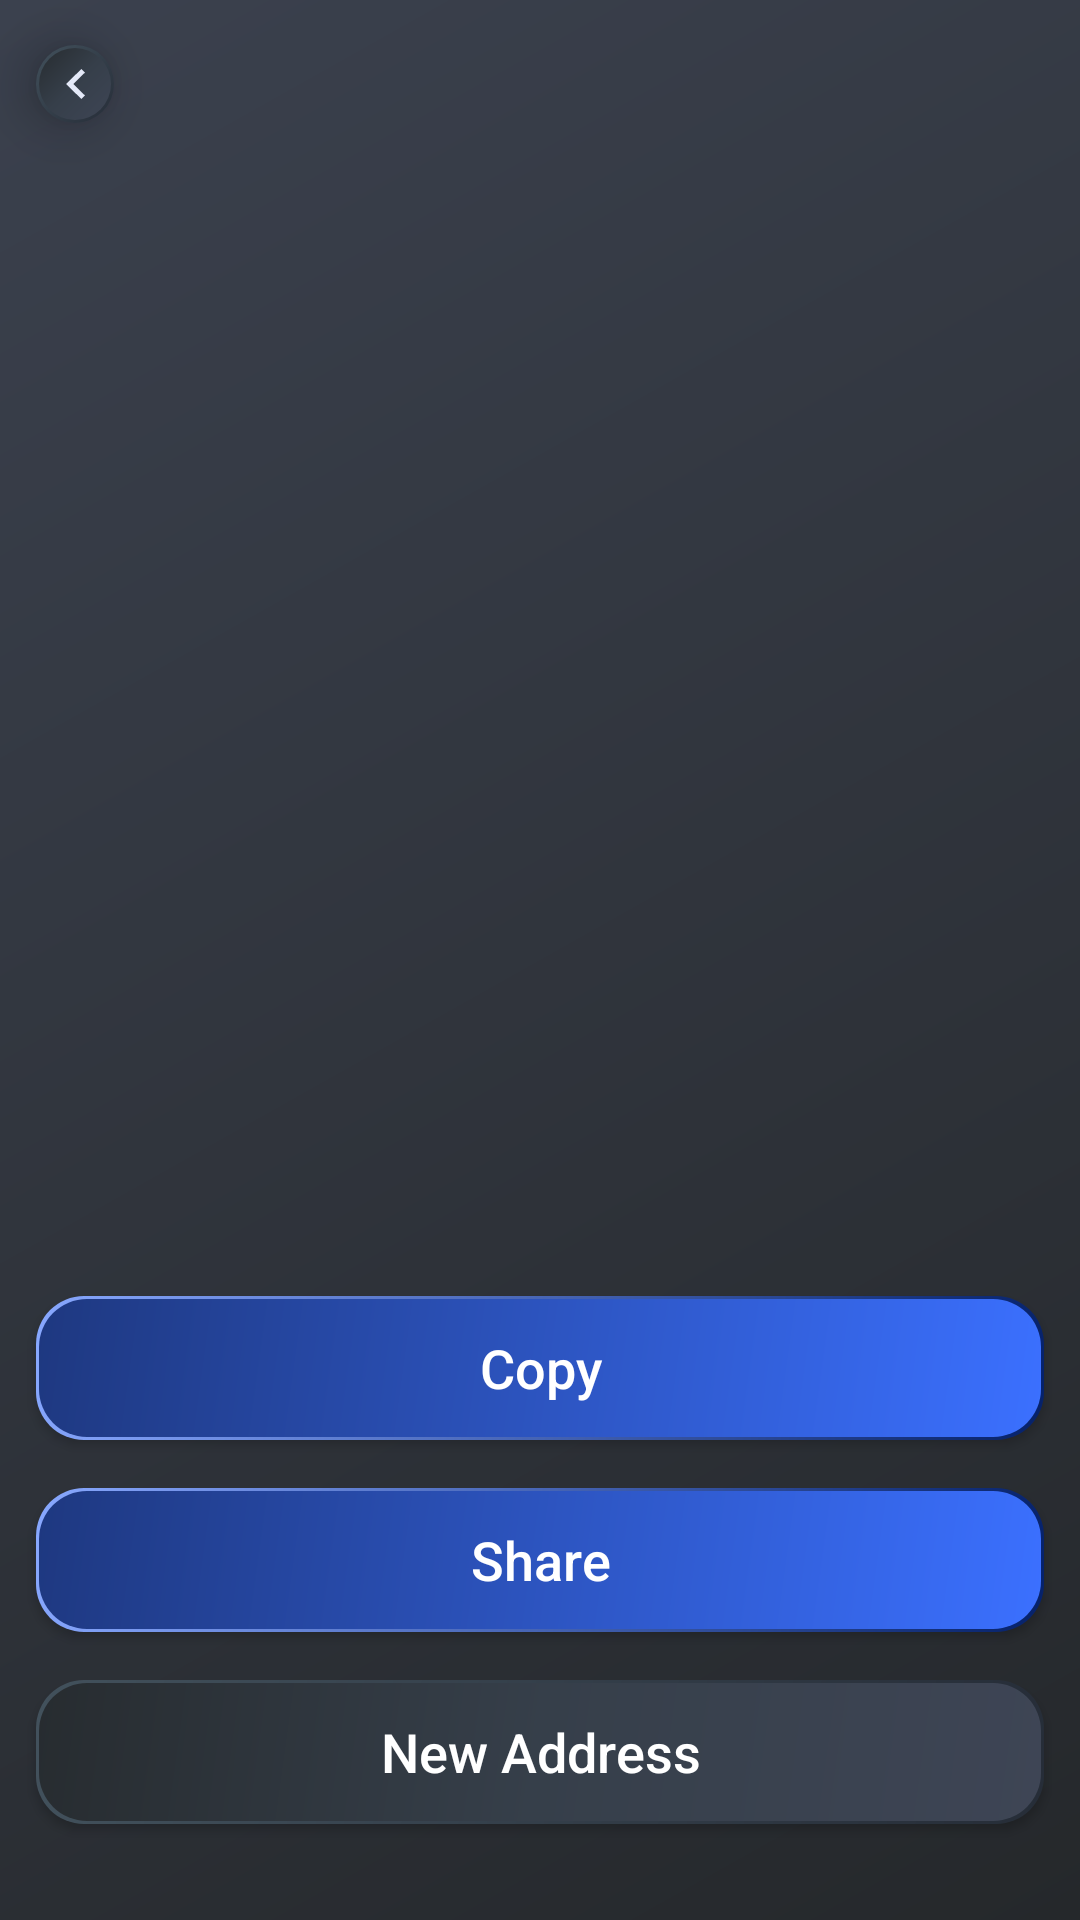

Android layout source for this screen:
<!-- AndroidManifest.xml: application theme Theme.ScPrimeWallet -->
<!-- res/layout/activity_receive.xml -->
<?xml version="1.0" encoding="utf-8"?>
<androidx.constraintlayout.widget.ConstraintLayout xmlns:android="http://schemas.android.com/apk/res/android"
    xmlns:app="http://schemas.android.com/apk/res-auto"
    xmlns:tools="http://schemas.android.com/tools"
    android:layout_width="match_parent"
    android:layout_height="match_parent"
    android:background="@drawable/activity_background"
    tools:context=".activities.receive.ReceiveActivity">

    <include
        android:id="@+id/customActionBar"
        layout="@layout/custom_action_bar"
        app:layout_constraintEnd_toEndOf="parent"
        app:layout_constraintStart_toStartOf="parent"
        app:layout_constraintTop_toTopOf="parent" />

    <TextView
        android:id="@+id/receiveWalletName"
        android:layout_width="wrap_content"
        android:layout_height="wrap_content"
        android:layout_marginTop="16dp"
        android:textColor="@color/white_secondary"
        app:layout_constraintEnd_toEndOf="parent"
        app:layout_constraintStart_toStartOf="parent"
        app:layout_constraintTop_toBottomOf="@+id/customActionBar" />

    <ImageView
        android:id="@+id/receiveImageQR"
        android:layout_width="0dp"
        android:layout_height="0dp"
        android:layout_marginTop="16dp"
        android:layout_marginBottom="16dp"
        app:layout_constraintWidth_percent="0.6"
        app:layout_constraintBottom_toTopOf="@+id/receiveAddress"
        app:layout_constraintEnd_toEndOf="parent"
        app:layout_constraintStart_toStartOf="parent"
        app:layout_constraintTop_toBottomOf="@+id/receiveWalletName"
        app:layout_constraintVertical_bias="0.0" />

    <TextView
        android:id="@+id/receiveAddress"
        android:layout_width="0dp"
        android:layout_height="wrap_content"
        android:layout_marginStart="12dp"
        android:layout_marginBottom="16dp"
        android:layout_marginEnd="12dp"
        android:textAlignment="center"
        android:textColor="@android:color/white"
        app:layout_constraintBottom_toTopOf="@+id/receiveCopyButton"
        app:layout_constraintEnd_toEndOf="parent"
        app:layout_constraintStart_toStartOf="parent" />

    <androidx.appcompat.widget.AppCompatButton
        android:id="@+id/receiveCopyButton"
        android:layout_width="0dp"
        android:layout_height="wrap_content"
        android:layout_marginStart="12dp"
        android:layout_marginEnd="12dp"
        android:layout_marginBottom="16dp"
        android:background="@drawable/button_background_blue"
        android:clipToPadding="false"
        android:elevation="10dp"
        android:text="Copy"
        android:textAllCaps="false"
        android:textSize="18sp"
        app:layout_constraintBottom_toTopOf="@+id/receiveShareButton"
        app:layout_constraintEnd_toEndOf="parent"
        app:layout_constraintHorizontal_bias="0.5"
        app:layout_constraintStart_toStartOf="parent" />

    <androidx.appcompat.widget.AppCompatButton
        android:id="@+id/receiveShareButton"
        android:layout_width="0dp"
        android:layout_height="wrap_content"
        android:layout_marginStart="12dp"
        android:layout_marginEnd="12dp"
        android:layout_marginBottom="16dp"
        android:background="@drawable/button_background_blue"
        android:clipToPadding="false"
        android:elevation="10dp"
        android:text="Share"
        android:textAllCaps="false"
        android:textSize="18sp"
        app:layout_constraintBottom_toTopOf="@+id/receiveNewAddressButton"
        app:layout_constraintEnd_toEndOf="parent"
        app:layout_constraintHorizontal_bias="0.5"
        app:layout_constraintStart_toStartOf="parent" />

    <androidx.appcompat.widget.AppCompatButton
        android:id="@+id/receiveNewAddressButton"
        android:layout_width="0dp"
        android:layout_height="wrap_content"
        android:layout_marginStart="12dp"
        android:layout_marginEnd="12dp"
        android:layout_marginBottom="32dp"
        android:background="@drawable/button_background"
        android:clipToPadding="false"
        android:elevation="10dp"
        android:text="New Address"
        android:textAllCaps="false"
        android:textSize="18sp"
        app:layout_constraintBottom_toBottomOf="parent"
        app:layout_constraintEnd_toEndOf="parent"
        app:layout_constraintHorizontal_bias="0.5"
        app:layout_constraintStart_toStartOf="parent" />


</androidx.constraintlayout.widget.ConstraintLayout>
<!-- res/layout/custom_action_bar.xml (included above) -->
<?xml version="1.0" encoding="utf-8"?>
<androidx.constraintlayout.widget.ConstraintLayout xmlns:android="http://schemas.android.com/apk/res/android"
    xmlns:app="http://schemas.android.com/apk/res-auto"
    xmlns:tools="http://schemas.android.com/tools"
    android:layout_width="match_parent"
    android:layout_height="?android:attr/actionBarSize">

    <androidx.appcompat.widget.AppCompatImageButton
        android:id="@+id/actionBarBack"
        android:layout_width="0dp"
        android:layout_height="26dp"
        android:layout_marginStart="12dp"
        android:elevation="10dp"
        android:background="@drawable/button_background"
        app:srcCompat="@drawable/ic_back"
        app:layout_constraintDimensionRatio="1"
        app:layout_constraintBottom_toBottomOf="parent"
        app:layout_constraintStart_toStartOf="parent"
        app:layout_constraintTop_toTopOf="parent" />

    <TextView
        android:id="@+id/actionBarTitle"
        android:layout_width="wrap_content"
        android:layout_height="wrap_content"
        android:layout_marginStart="12dp"
        android:textColor="@android:color/white"
        android:textSize="18sp"
        app:layout_constraintBottom_toBottomOf="parent"
        app:layout_constraintStart_toEndOf="@+id/actionBarBack"
        app:layout_constraintTop_toTopOf="parent" />

    <androidx.appcompat.widget.AppCompatImageButton
        android:id="@+id/actionBarExtra2"
        android:layout_width="0dp"
        android:layout_height="26dp"
        android:layout_marginEnd="12dp"
        android:elevation="10dp"
        android:padding="6dp"
        android:scaleType="fitCenter"
        android:visibility="gone"
        android:background="@drawable/button_background"
        app:layout_constraintDimensionRatio="1"
        app:layout_constraintBottom_toBottomOf="parent"
        app:layout_constraintEnd_toStartOf="@+id/actionBarExtra"
        app:layout_constraintTop_toTopOf="parent" />

    <androidx.appcompat.widget.AppCompatImageButton
        android:id="@+id/actionBarExtra"
        android:layout_width="0dp"
        android:layout_height="26dp"
        android:layout_marginEnd="12dp"
        android:elevation="10dp"
        android:background="@drawable/button_background"
        android:visibility="gone"
        app:layout_constraintDimensionRatio="1"
        app:layout_constraintBottom_toBottomOf="parent"
        app:layout_constraintEnd_toEndOf="parent"
        app:layout_constraintTop_toTopOf="parent" />

</androidx.constraintlayout.widget.ConstraintLayout>
<!-- resources referenced by this layout -->
<resources>
  <color name="white_secondary">#A7AFC7</color>
  <!-- drawable activity_background (drawable) -->
  <?xml version="1.0" encoding="utf-8"?>
  <shape xmlns:android="http://schemas.android.com/apk/res/android">
      <gradient
          android:type="linear"
          android:angle="315"
          android:startColor="#3B414E"
          android:endColor="#25282B" />
  </shape>
  <!-- drawable button_background (drawable) -->
  <?xml version="1.0" encoding="utf-8"?>
  <layer-list xmlns:android="http://schemas.android.com/apk/res/android" >
      <item>
          <shape android:shape="rectangle" >
              <gradient
                  android:angle="135"
                  android:endColor="#42515C"
                  android:startColor="#262D38" />
              <corners android:radius="16dp"/>
          </shape>
      </item>
      <item
          android:bottom="1dp"
          android:left="1dp"
          android:right="1dp"
          android:top="1dp">
          <shape android:shape="rectangle" >
              <gradient
                  android:type="linear"
                  android:angle="315"
                  android:startColor="#272C30"
                  android:centerColor="#363F4A"
                  android:endColor="#3E4555" />
              <corners android:radius="16dp"/>
          </shape>
      </item>
  </layer-list>
  <!-- drawable button_background_blue (drawable) -->
  <?xml version="1.0" encoding="utf-8"?>
  <layer-list xmlns:android="http://schemas.android.com/apk/res/android" >
      <item>
          <shape android:shape="rectangle" >
              <gradient
                  android:angle="135"
                  android:endColor="#88A8FF"
                  android:startColor="#05216A" />
              <corners android:radius="16dp"/>
          </shape>
      </item>
      <item
          android:bottom="1dp"
          android:left="1dp"
          android:right="1dp"
          android:top="1dp">
          <shape android:shape="rectangle" >
              <gradient
                  android:type="linear"
                  android:angle="315"
                  android:startColor="#1E3880"
                  android:endColor="#3B70FF" />
              <corners android:radius="16dp"/>
          </shape>
      </item>
  </layer-list>
  <!-- drawable ic_back (drawable) -->
  <vector xmlns:android="http://schemas.android.com/apk/res/android"
      android:width="6.175dp"
      android:height="10dp"
      android:viewportWidth="6.175"
      android:viewportHeight="10">
    <path
        android:pathData="M6.175,8.825 L2.358,5l3.817,-3.825L5,0l-5,5 5,5Z"
        android:fillColor="#e4e9f8"/>
  </vector>
  <style name="Theme.ScPrimeWallet" parent="Theme.MaterialComponents.NoActionBar">
          
          <item name="colorPrimary">@color/blue_scp</item>
          <item name="colorPrimaryVariant">@color/blue_scp_dark</item>
          <item name="colorOnPrimary">@android:color/white</item>
          
          <item name="colorSecondary">@color/blue_scp</item>
          <item name="colorSecondaryVariant">@color/blue_scp_dark</item>
          <item name="colorOnSecondary">@android:color/black</item>
          
          <item name="android:statusBarColor" tools:targetApi="l">?attr/colorPrimaryVariant</item>
          
      </style>
  <color name="blue_scp">#3B70FF</color>
  <color name="blue_scp_dark">#1E3880</color>
</resources>
